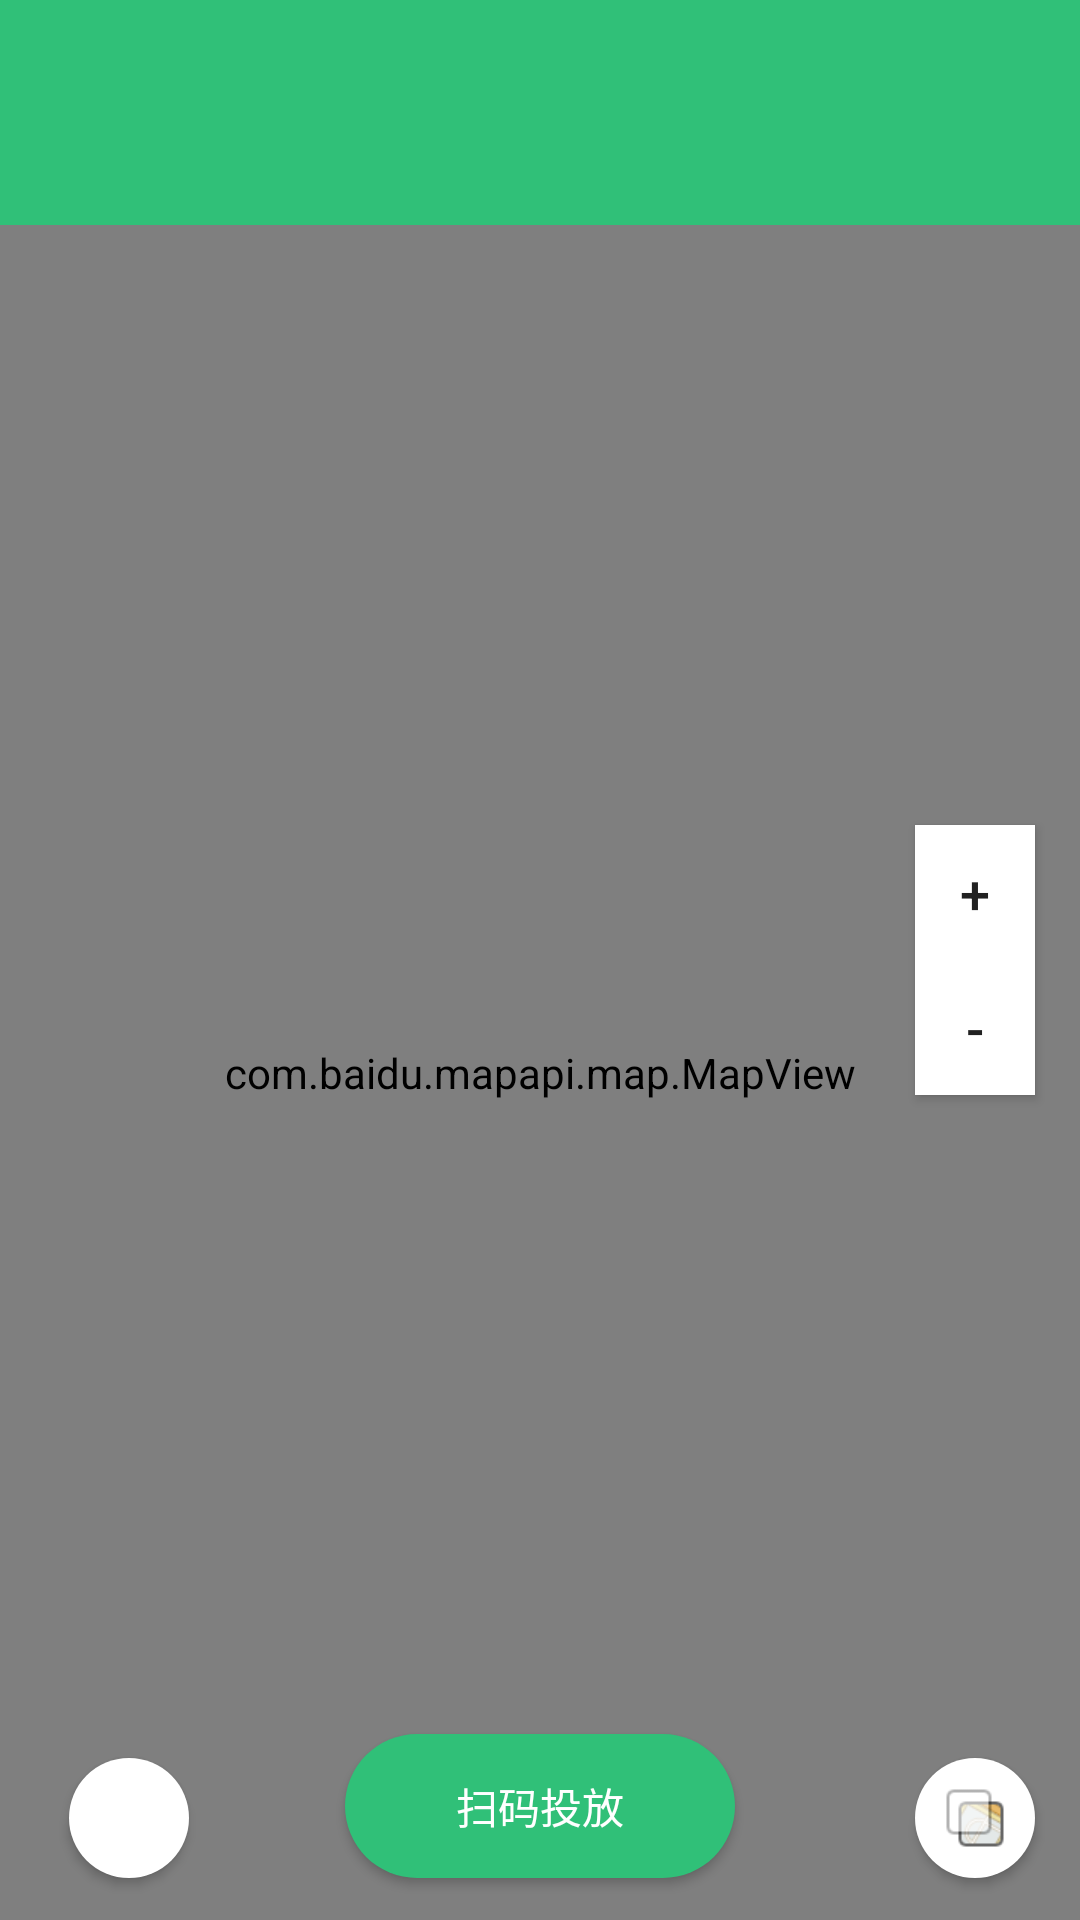

Android layout source for this screen:
<!-- AndroidManifest.xml: application theme AppTheme -->
<!-- res/layout/activity_main.xml -->
<?xml version="1.0" encoding="utf-8"?>
<android.support.v4.widget.DrawerLayout
    xmlns:android="http://schemas.android.com/apk/res/android"
    xmlns:app="http://schemas.android.com/apk/res-auto"
    android:layout_width="match_parent"
    android:layout_height="match_parent"
    android:id="@+id/draw"
    >
    <FrameLayout
        android:layout_width="match_parent"
        android:layout_height="match_parent"
       >
        <RelativeLayout
            android:layout_width="match_parent"
            android:layout_height="match_parent">
            <android.support.v7.widget.Toolbar
                android:layout_width="match_parent"
                android:layout_height="75dp"
                android:id="@+id/toolbar"
                android:paddingTop="15dp"
                android:fitsSystemWindows="true"
                android:background="?attr/colorPrimary"
                android:theme="@style/ThemeOverlay.AppCompat.Dark.ActionBar"
                app:popupTheme="@style/ThemeOverlay.AppCompat.Light"
                />
            <android.support.v7.widget.CardView
                android:layout_width="match_parent"
                android:layout_height="160dp"
                android:id="@+id/marker_info"
                android:visibility="gone"
                android:layout_marginStart="10dp"
                android:layout_marginEnd="10dp"
                android:layout_below="@id/toolbar"
                android:layout_marginTop="10dp"
                >
                 <include layout="@layout/content_can_info"/>
            </android.support.v7.widget.CardView>
            <com.baidu.mapapi.map.MapView
                android:id="@+id/map"
                android:layout_below="@id/toolbar"
                android:layout_width="match_parent"
                android:layout_height="match_parent"
                android:clickable="true"
                />

            <Button
                android:id="@+id/scan"
                android:layout_width="130dp"
                android:layout_height="48dp"
                android:text="扫码投放"
                android:paddingStart="20dp"
                android:paddingEnd="20dp"
                android:textColor="#fff"
                android:background="@drawable/button_shape"
                android:layout_marginBottom="14dp"
                android:layout_alignParentBottom="true"
                android:layout_centerHorizontal="true"/>

            <ImageView
                android:id="@+id/my_location"
                android:layout_width="40dp"
                android:layout_height="40dp"
                android:layout_alignBottom="@+id/scan"
                android:layout_alignParentStart="true"
                android:layout_marginStart="23dp"
                android:padding="10dp"
                android:elevation="2dp"
                android:background="@drawable/wbutton"
                app:srcCompat="@drawable/main_icon_location"/>

            <ImageView
                android:id="@+id/imageView2"
                android:layout_width="40dp"
                android:layout_height="40dp"
                android:layout_alignBottom="@+id/scan"
                android:layout_alignParentEnd="true"
                android:layout_marginEnd="15dp"
                android:background="@drawable/wbutton"
                android:padding="10dp"
                android:elevation="2dp"
                app:srcCompat="@drawable/main_icon_maplayers"/>
            <RelativeLayout
                android:id="@+id/ZoomControlView"
                android:layout_width="wrap_content"
                android:layout_height="wrap_content"
                android:background="#fff"
                android:elevation="2dp"
                android:layout_marginRight="15dp"
                android:layout_centerVertical="true"
                android:layout_alignEnd="@+id/toolbar">

                <Button
                    android:id="@+id/zoomin"
                    style="@style/Widget.AppCompat.Button.Borderless"
                    android:layout_width="40dip"
                    android:layout_height="45dip"
                    android:textSize="18sp"
                    android:text="+"/>

                <Button
                    android:id="@+id/zoomout"
                    style="@style/Widget.AppCompat.Button.Borderless"
                    android:layout_width="40dip"
                    android:layout_height="45dip"
                    android:textSize="18sp"
                    android:layout_below="@+id/zoomin"
                    android:text="-"/>
            </RelativeLayout>
        </RelativeLayout>

    </FrameLayout>

    <android.support.design.widget.NavigationView
        android:layout_width="match_parent"
        android:id="@+id/nav"
        android:fitsSystemWindows="true"
        android:layout_gravity = "start"
        app:menu="@menu/activity_main_drawer"
        app:headerLayout="@layout/nav_header_main"
        android:layout_height="match_parent"></android.support.design.widget.NavigationView>
</android.support.v4.widget.DrawerLayout>
<!-- res/layout/content_can_info.xml (included above) -->
<?xml version="1.0" encoding="utf-8"?>
<RelativeLayout xmlns:android="http://schemas.android.com/apk/res/android"
              android:orientation="vertical"
              android:layout_width="match_parent"
              android:layout_height="wrap_content">
  <LinearLayout
      android:layout_width="match_parent"
      android:layout_height="40dp"
      android:id="@+id/lin1"
      android:orientation="horizontal">
      <de.hdodenhof.circleimageview.CircleImageView
          android:layout_width="0dp"
          android:layout_weight="1"
          android:layout_marginStart="20dp"
          android:padding="10dp"
          android:layout_height="match_parent"
          android:src="@color/colorPrimary"
          />
      <TextView
          android:layout_width="wrap_content"
          android:layout_marginStart="20dp"
          android:layout_height="match_parent"
          android:text="垃圾桶编号："
          android:gravity="center"
          />

      <TextView
          android:layout_width="0dp"
          android:layout_height="match_parent"
          android:layout_weight="10"
          android:gravity="center_vertical"
          android:paddingStart="10dp"
          android:text="0000000"
          android:id="@+id/uid_can"
          android:textSize="20sp"
          android:textStyle="bold"/>
  </LinearLayout>
  <LinearLayout
      android:layout_width="match_parent"
      android:layout_height="40dp"
      android:id="@+id/lin2"
      android:layout_below="@id/lin1"
      android:orientation="horizontal">
      <de.hdodenhof.circleimageview.CircleImageView
          android:layout_width="0dp"
          android:layout_weight="1"
          android:layout_marginStart="20dp"
          android:padding="10dp"
          android:layout_height="match_parent"
          android:src="@color/colorAccent"
          />

      <TextView
          android:layout_width="wrap_content"
          android:layout_height="match_parent"
          android:layout_marginStart="20dp"
          android:gravity="center"
          android:text="垃圾桶状态："
          />

      <TextView
          android:layout_width="0dp"
          android:layout_height="match_parent"
          android:layout_weight="10"
          android:gravity="center_vertical"
          android:paddingStart="10dp"
          android:text="可用"
          android:textSize="20sp"
          android:textStyle="bold"/>
  </LinearLayout>
  <LinearLayout
      android:layout_width="match_parent"
      android:layout_height="40dp"
      android:id="@+id/lin3"
      android:layout_below="@id/lin2"
      android:orientation="horizontal">
      <de.hdodenhof.circleimageview.CircleImageView
          android:layout_width="0dp"
          android:layout_weight="1"
          android:layout_marginStart="20dp"
          android:padding="10dp"
          android:layout_height="match_parent"
          android:src="@color/blue"
          />

      <TextView
          android:layout_width="wrap_content"
          android:layout_height="match_parent"
          android:layout_marginStart="20dp"
          android:gravity="center"
          android:text="预计步行时间："
          />

      <TextView
          android:layout_width="0dp"
          android:layout_height="match_parent"
          android:layout_weight="10"
          android:gravity="center_vertical"
          android:paddingStart="10dp"
          android:text="12分钟"
          android:id="@+id/time"
          android:textSize="20sp"
          android:textStyle="bold"/>
  </LinearLayout>

    <Button
        style="@style/Widget.AppCompat.Button.Borderless.Colored"
        android:layout_width="match_parent"
        android:layout_height="40dp"
        android:id="@+id/exit_info"
        android:layout_below="@id/lin3"
        android:text="退出路径规划"/>
</RelativeLayout>
<!-- res/layout/nav_header_main.xml (included above) -->
<?xml version="1.0" encoding="utf-8"?>
<RelativeLayout
    xmlns:android="http://schemas.android.com/apk/res/android"
    android:layout_width="match_parent"
    android:layout_height="220dp"
    android:background="@drawable/back"
    android:theme="@style/ThemeOverlay.AppCompat.Dark">

    <de.hdodenhof.circleimageview.CircleImageView
        android:id="@+id/circleImageView"
        android:layout_width="60dp"
        android:layout_height="60dp"
        android:layout_above="@+id/linearLayout"
        android:layout_alignParentStart="true"
        android:layout_marginBottom="14dp"
        android:layout_marginStart="24dp"
        android:src="@drawable/head"/>

    <TextView
        android:id="@+id/PhoneNum"
        android:layout_width="wrap_content"
        android:layout_height="wrap_content"
        android:layout_marginStart="19dp"
        android:textColor="#000"
        android:textSize="20sp"
        android:text="用户名"
        android:layout_marginBottom="7dp"
        android:layout_above="@+id/category"
        android:layout_toEndOf="@+id/circleImageView"/>

    <TextView
        android:id="@+id/category"
        android:layout_width="wrap_content"
        android:layout_height="wrap_content"
        android:textColor="#fff"
        android:background="@color/colorAccent"
        android:layout_alignBottom="@+id/circleImageView"
        android:layout_alignStart="@+id/PhoneNum"
        android:text="注册信息"/>
    <LinearLayout
        android:layout_width="match_parent"
        android:layout_height="100dp"
       android:layout_alignParentBottom="true"
        android:id="@+id/linearLayout">
        <RelativeLayout
            android:layout_width="0dp"
            android:layout_height="match_parent"
            android:layout_weight="1"
            android:gravity="center"
            >
            <TextView
                android:id="@+id/score"
                android:layout_width="match_parent"
                android:layout_height="wrap_content"
                android:gravity="center"
                android:text="100"
                android:textColor="@color/colorAccent"
                android:textSize="22sp"
                />
            <TextView
                android:layout_width="match_parent"
                android:layout_height="wrap_content"
                android:layout_below="@id/score"
                android:gravity="center_horizontal"
                android:text="积分"
                android:textColor="#000"
                android:layout_marginTop="10dp"
                />
        </RelativeLayout>
        <RelativeLayout
            android:layout_width="0dp"
            android:layout_height="match_parent"
            android:layout_weight="1"
            android:gravity="center"
            >
            <TextView
                android:id="@+id/energy"
                android:layout_width="match_parent"
                android:layout_height="wrap_content"
                android:gravity="center"
                android:text="1000"
                android:textColor="@color/colorAccent"
                android:textSize="22sp"
                />
            <TextView
                android:layout_width="match_parent"
                android:layout_height="wrap_content"
                android:layout_below="@id/energy"
                android:gravity="center_horizontal"
                android:text="能量"
                android:layout_marginTop="10dp"
                android:textColor="#000"
                />
        </RelativeLayout>
        <RelativeLayout
            android:layout_width="0dp"
            android:layout_height="match_parent"
            android:layout_weight="1"
            android:gravity="center"
            >
            <TextView
                android:id="@+id/other"
                android:layout_width="match_parent"
                android:layout_height="wrap_content"
                android:gravity="center"
                android:text="200"
                android:textColor="@color/colorAccent"
                android:textSize="22sp"
                />
            <TextView
                android:layout_width="match_parent"
                android:layout_height="wrap_content"
                android:layout_below="@id/other"
                android:gravity="center_horizontal"
                android:text="其他"
                android:layout_marginTop="10dp"
                android:textColor="#000"
                />
        </RelativeLayout>

    </LinearLayout>

</RelativeLayout>
<!-- resources referenced by this layout -->
<resources>
  <color name="blue">#17c1be</color>
  <color name="colorAccent">#ed3f7a</color>
  <color name="colorPrimary">#30c078</color>
  <!-- drawable back: png bitmap (drawable-xxxhdpi, 251240 bytes) -->
  <!-- drawable button_shape (drawable) -->
  <?xml version="1.0" encoding="utf-8"?>
  <shape xmlns:android="http://schemas.android.com/apk/res/android">
  
      <solid android:color="@color/colorPrimary"/>
      <corners android:radius="250px"/>
  </shape>
  <!-- drawable head: png bitmap (drawable, 528539 bytes) -->
  <!-- drawable main_icon_maplayers: png bitmap (drawable, 1182 bytes) -->
  <!-- drawable wbutton (drawable) -->
  <?xml version="1.0" encoding="utf-8"?>
  <shape xmlns:android="http://schemas.android.com/apk/res/android">
  
      <solid android:color="#fff"/>
      <corners android:radius="360dp"/>
  </shape>
  <style name="AppTheme" parent="Theme.AppCompat.Light.NoActionBar">
          
          <item name="colorPrimary">@color/colorPrimary</item>
          <item name="colorPrimaryDark">@color/colorPrimaryDark</item>
          <item name="colorAccent">@color/colorAccent</item>
      </style>
  <color name="colorPrimaryDark">#18c090</color>
</resources>
